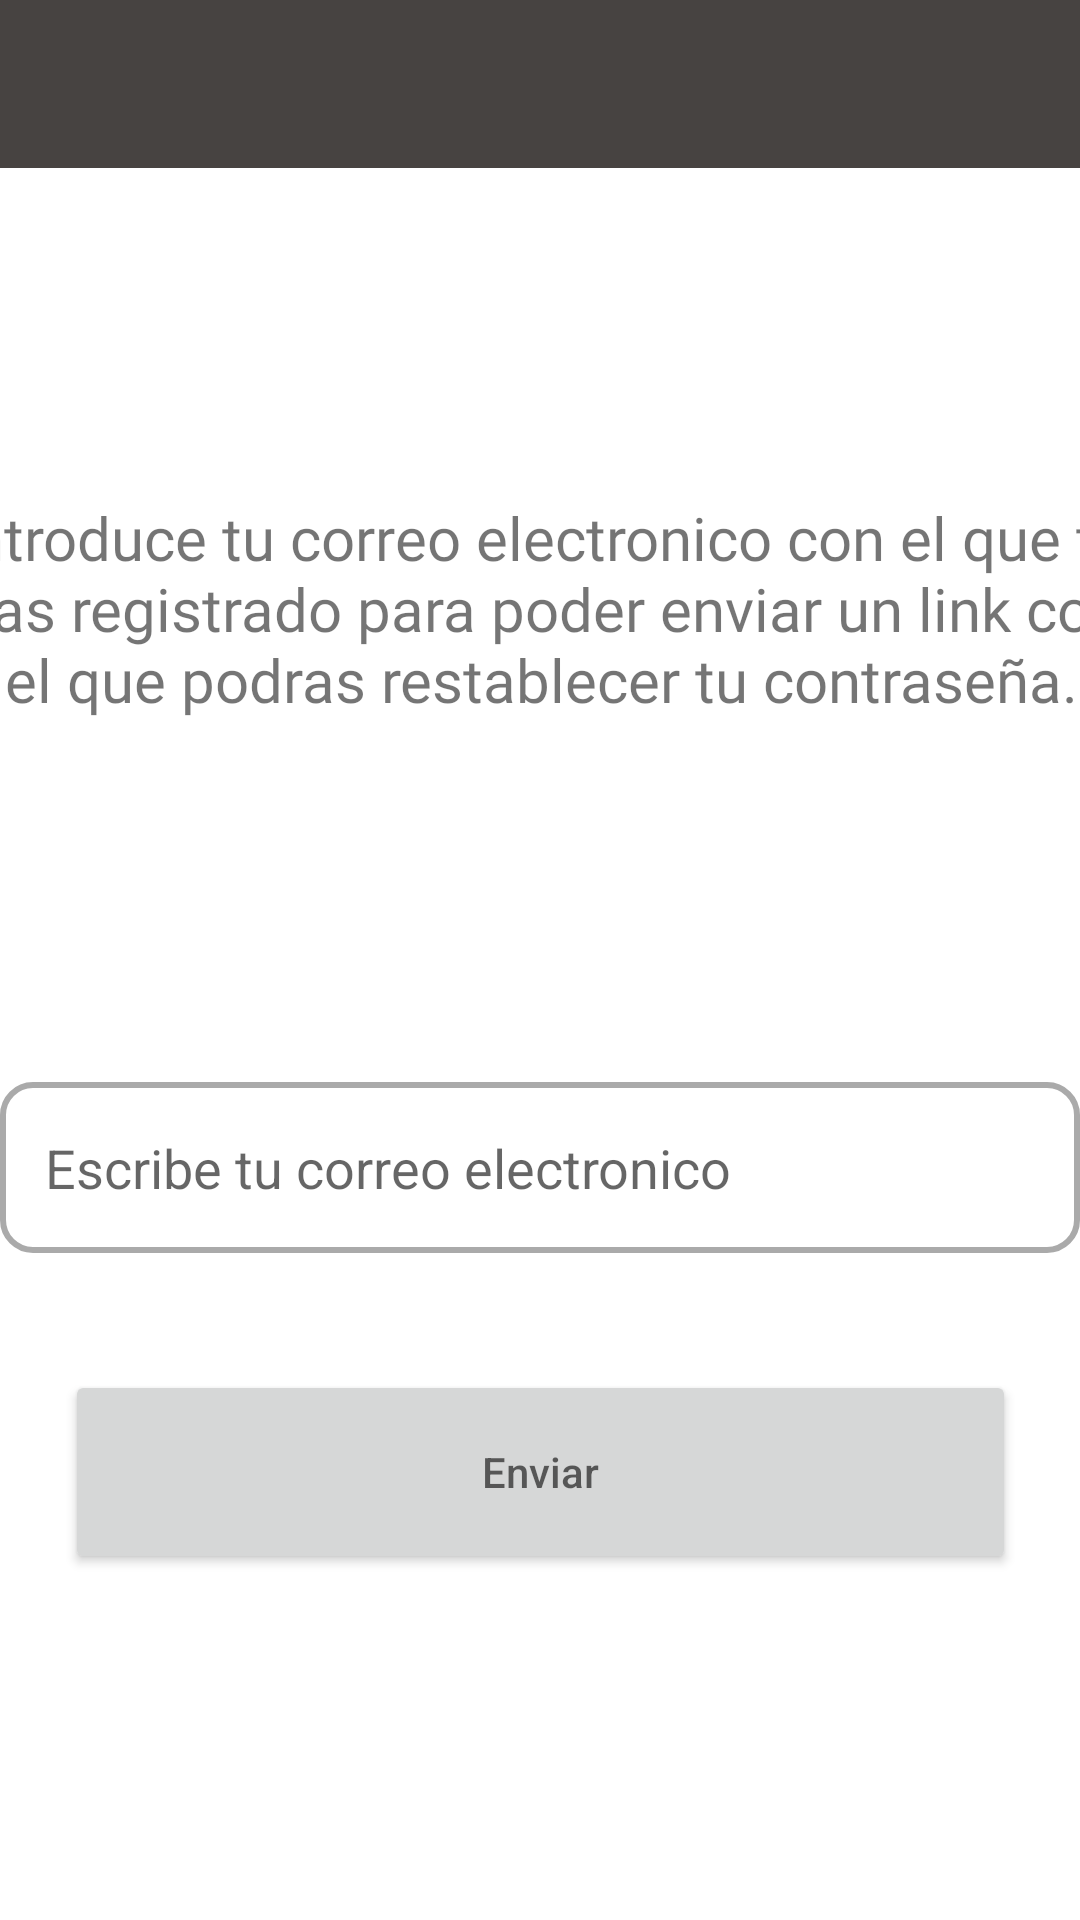

Write the Android layout XML for this screen, with the resource values it uses.
<!-- AndroidManifest.xml: application theme Theme.Ayurveda2 -->
<!-- res/layout/resetpassword.xml -->
<?xml version="1.0" encoding="utf-8"?>
<androidx.constraintlayout.widget.ConstraintLayout xmlns:android="http://schemas.android.com/apk/res/android"
    xmlns:tools="http://schemas.android.com/tools"
    android:layout_width="match_parent"
    android:layout_height="match_parent"
    xmlns:app="http://schemas.android.com/apk/res-auto">

    <include
        android:id="@+id/forgetpassword"
        layout="@layout/drawer_toolbar"
        tools:layout_editor_absoluteX="-26dp"
        tools:layout_editor_absoluteY="191dp" />

    <TextView
        android:id="@+id/textopassword"
        android:layout_width="396dp"
        android:layout_height="135dp"
        android:layout_marginTop="200dp"
        android:fontFamily="@font/abeezee"
        android:text="@string/textopassword"
        android:textAlignment="center"
        android:textSize="20sp"
        app:layout_constraintBottom_toTopOf="@id/edittxt88"
        app:layout_constraintEnd_toEndOf="parent"
        app:layout_constraintStart_toStartOf="parent"
        app:layout_constraintTop_toTopOf="@+id/forgetpassword"
        app:layout_editor_absoluteX="149dp"
        app:layout_editor_absoluteY="197dp" />

    <EditText
        android:id="@+id/edittxt88"
        android:layout_width="360dp"
        android:layout_height="57dp"
        android:layout_below="@id/textopassword"
        android:layout_centerHorizontal="true"
        android:layout_marginTop="60dp"
        android:autofillHints=""
        android:background="@drawable/fondocajatexto2"
        android:ems="10"
        android:hint="@string/escribe_tu_correo_electronico"
        android:inputType="textEmailAddress"
        android:padding="15dp"
        app:layout_constraintBottom_toTopOf="@id/boton8"
        app:layout_constraintEnd_toEndOf="parent"
        app:layout_constraintStart_toStartOf="parent"
        app:layout_constraintTop_toBottomOf="@+id/textopassword" />

    <Button
        android:id="@+id/boton8"
        android:layout_width="317dp"
        android:layout_height="68dp"
        android:layout_below="@id/edittxt88"
        android:layout_centerHorizontal="true"
        android:layout_marginTop="39dp"
        android:layout_marginBottom="150dp"
        android:hint="@string/boton8"
        app:layout_constraintBottom_toBottomOf="parent"
        app:layout_constraintEnd_toEndOf="parent"
        app:layout_constraintStart_toStartOf="parent"
        app:layout_constraintTop_toBottomOf="@+id/edittxt88" />


</androidx.constraintlayout.widget.ConstraintLayout>
<!-- res/layout/drawer_toolbar.xml (included above) -->
<?xml version="1.0" encoding="utf-8"?>
<LinearLayout    xmlns:android="http://schemas.android.com/apk/res/android"
    android:layout_width="match_parent"
    android:layout_height="match_parent"
    android:orientation="vertical">

    <androidx.appcompat.widget.Toolbar
        android:id="@+id/toolbar"
        android:layout_width="match_parent"
        android:layout_height="?attr/actionBarSize"
        android:background="#474341"
        android:theme="@style/Theme.Design.NoActionBar">

    </androidx.appcompat.widget.Toolbar>

</LinearLayout>
<!-- resources referenced by this layout -->
<resources>
  <!-- drawable fondocajatexto2 (drawable) -->
  <?xml version="1.0" encoding="utf-8"?>
  <shape xmlns:android="http://schemas.android.com/apk/res/android">
      android:shape="rectangle">
  
      <solid android:color="@android:color/transparent" />
      <corners android:radius="10dp"/>
      <stroke android:width="2dp" android:color="@android:color/darker_gray"/>
  
  
  
  
  </shape>
  <string name="boton8">Enviar</string>
  <string name="escribe_tu_correo_electronico">Escribe tu correo electronico</string>
  <string name="textopassword">Introduce tu correo electronico con el que te has registrado para poder enviar un link con el que podras restablecer tu contraseña.</string>
  <style name="Theme.Ayurveda2" parent="Theme.MaterialComponents.DayNight.NoActionBar">
          
          <item name="colorPrimary">@color/purple_500</item>
          <item name="colorPrimaryVariant">@color/purple_700</item>
          <item name="colorOnPrimary">@color/white</item>
          
          <item name="colorSecondary">@color/teal_200</item>
          <item name="colorSecondaryVariant">@color/teal_700</item>
          <item name="colorOnSecondary">@color/black</item>
          
          <item name="android:statusBarColor" tools:targetApi="l">?attr/colorPrimaryVariant</item>
          
      </style>
  <color name="purple_500">#00796B</color>
  <color name="purple_700">#B2DFDB</color>
  <color name="white">#FFFFFF</color>
  <color name="teal_200">#4CAF50</color>
  <color name="teal_700">#212121</color>
  <color name="black">#757575</color>
</resources>
